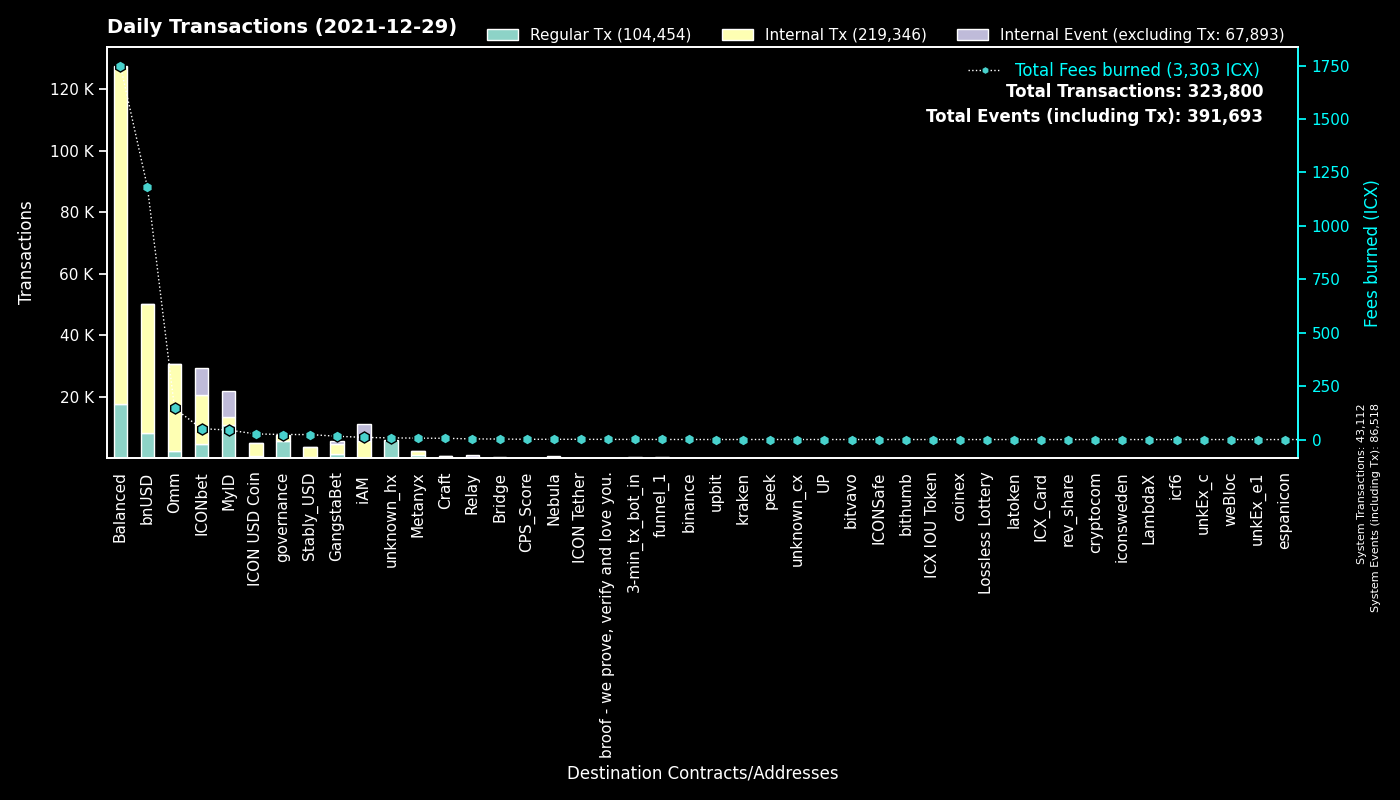

Data behind this chart, as committed beside it:
to, Fees burned, Regular Tx, to_def, Internal Tx, Internal Event (excluding Tx), group
System, 0.0, 43109, System, 3, 43406, System
cx40d59439571299bca40362db2a7d8cae5b0b30…, 1125, 8805, balanced_rebalancing, 70815, 15, Balanced
cx9e3cadcc1a4be3323ea23371b84575abb32703…, 16.7, 8131, MyID_1, 0, 8163, MyID
cx88fd7df7ddff82f7cc735c871dc519838cb235…, 1181, 8057, bnUSD, 41989, 73, bnUSD
cx00000000000000000000000000000000000000…, 23.58, 5554, governance, 1973, 0, governance
cx694e8c9f1a05c8c3719f30d46b97697960e428…, 24.59, 2618, MyID_2, 2626, 0, MyID
cx2609b924e33ef00b648a409245c7ea394c4678…, 344.7, 2526, balanced_sicx, 12863, 55, Balanced
cx299d88908ab371d586c8dfe0ed42899a899e6e…, 28.74, 2361, ICONbet? Levels, 9754, 2877, ICONbet
cx66d4d90f5f113eba575bf793570135f9b10cec…, 42.34, 1750, balanced_loans, 5724, 160, Balanced
cxcb455f26a2c01c686fa7f30e1e3661642dd53c…, 113.5, 1740, Omm Lending Pool, 24792, 0, Omm
hx92b7608c53825241069a280982c4d92e1b228c…, 2.305, 1444, unknown_hx, 0, 0, unknown_hx
cxf61cd5a45dc9f91c15aa65831a30a90d59a096…, 50.71, 1096, balanced_baln, 4391, 39, Balanced
cxa0af3165c08318e988cb30993b3048335b94af…, 14.02, 945, balanced_dex, 2206, 0, Balanced
cx369a5f4ce4f4648dfc96ba0c8229be0693b4ec…, 6.611, 909, Metanyx, 1291, 1, Metanyx
cx2dc662031f3d62bcdba4f63e9bf827767c8475…, 2.999, 808, GangstaBet Skill, 808, 893, GangstaBet
cx10d59e8103ab44635190bd4139dbfd682fa2d0…, 2.515, 724, balanced_rewards, 1440, 0, Balanced
cxd47f7d943ad76a0403210501dab03d4daf1f68…, 7.054, 701, ICONbet? Blackjack, 960, 1761, ICONbet
cx203d9cd2a669be67177e997b8948ce2c35caff…, 80.11, 663, balanced_dividends, 5026, 0, Balanced
cxae3034235540b924dfcc1b45836c293dcc82bf…, 26.33, 629, ICON USD Coin, 4476, 2, ICON USD Coin
cx5d6e1482434085f30660efe30573304d629270…, 6.933, 620, ICONbet? Baccarat, 2442, 2270, ICONbet
cx21e94c08c03daee80c25d8ee3ea22a20786ec2…, 84.34, 587, Balanced Router, 5799, 18, Balanced
cx38fd2687b202caf4bd1bda55223578f39dbb65…, 5.055, 558, ICONbet? Mini Roulette(new), 1718, 1116, ICONbet
cx087b4164a87fdfb7b714f3bafe9dfb050fd6b1…, 2.975, 524, Relay_1, 0, 608, Relay
cxbb2871f468a3008f80b08fdde5b8b951583acf…, 23.33, 495, Stably_USD, 3181, 1, Stably_USD
hx11de4e28be4845de3ea392fd8d758655bf766c…, 0.6037, 483, 3-min_tx_bot_in, 0, 0, 3-min_tx_bot_in
cx1a29259a59f463a67bb2ef84398b30ca56b583…, 29.07, 400, Omm Token, 3271, 4, Omm
cxaf244cf3c7164fe6f996f398a9d99c4d4a85cf…, 4.002, 384, balanced_airdrip, 760, 0, Balanced
cx8683d50b9f53275081e13b64fba9d6a56b7c57…, 1.477, 367, gangstabet_trade, 429, 0, GangstaBet
hx294c5d0699615fc8d92abfe464a2601612d11b…, 0.395, 316, funnel_1, 0, 0, funnel_1
cx6139a27c15f1653471ffba0b4b88dc15de7e32…, 10.97, 282, GangstaBet Token, 1832, 4, GangstaBet
cx69bcdf1753472c1444188ec3f5188657e30c83…, 0.7768, 242, broof - we prove, verify and love you., 0, 0, broof - we prove, verify and love you.
hxc4193cda4a75526bf50896ec242d6713bb6b02…, 0.2662, 213, binance_hot, 0, 0, binance
cxb0b6f777fba13d62961ad8ce11be7ef6c4b2bc…, 2.112, 203, ICONbet? DAOdice(new), 811, 609, ICONbet
cx57d7acf8b5114b787ecdd99ca460c2272e4d91…, 0.7929, 194, NebulaPlanetToken, 246, 0, Nebula
hx68646780e14ee9097085f7280ab137c3633b4b…, 0.2225, 178, kraken_hot, 0, 0, kraken
hx548ad28ef8d6caed7f27f6001fb7a654ad8cca…, 0.22, 176, unknown_hx, 0, 0, unknown_hx
hxa390d24fdcba68515b492ffc553192802706a1…, 0.1575, 126, bitvavo_hot, 0, 0, bitvavo
hx780f9431f111335a55f837ec7a03d58bb43e20…, 0.1525, 122, unknown_hx, 0, 0, unknown_hx
cx8190de91c8831f382dcabdbc87968448380c48…, 0.4029, 117, Omm Governance Manager, 117, 0, Omm
cx43e2eec79eb76293c298f2b17aec06097be606…, 0.2844, 111, balanced_staking, 333, 0, Balanced
cxba62bb61baf8dd8b6a04633fe33806547785a0…, 3.137, 101, MyID_3, 98, 0, MyID
hxfc110f2096e5200c0296dd2f5efccfd6f7fbfd…, 0.1225, 98, unknown_hx, 0, 0, unknown_hx
hx6d14b2b77a9e73c5d5804d43c7e3c3416648ae…, 0.08, 64, bithumb_3, 0, 0, bithumb
cx82c8c091b41413423579445032281bca5ac14f…, 0.2919, 59, Craft, 42, 13, Craft
hx562dc1e2c7897432c298115bc7fbcc3b9d5df2…, 0.0675, 54, upbit_cold, 0, 0, upbit
cx2e6d0fc0eca04965d06038c8406093337f085f…, 4.807, 53, Craft, 349, 0, Craft
cx9c4698411c6d9a780f605685153431dcda0460…, 0.6804, 53, Auction, 113, 0, Craft
hx6baa4a02a53e37c1e457ea4e5366e97e8f1292…, 0.06375, 51, unknown_hx, 0, 0, unknown_hx
cx841f29ec6ce98b527d49a275e87d427627f1af…, 2.828, 48, Omm Delegation, 0, 0, Omm
hx26a08630f8cadc1266e11d2cb3b8e2b6294079…, 0.05625, 45, unknown_hx, 0, 0, unknown_hx
cx0eb215b6303142e37c0c9123abd1377feb423f…, 2.15, 45, unknown_cx, 103, 58, Bridge
cxc0b5b52c9f8b4251a47e91dda3bd61e5512cd7…, 0.1785, 42, TapToken, 79, 0, ICONbet
cx14002628a4599380f391f708843044bc93dce2…, 10.08, 36, iAM Div, 5542, 5550, iAM
cx26b5b9990e78c6afe4f9d30776a43b1c19f7d8…, 0.3366, 35, ICONbet? Sic Bo, 84, 112, ICONbet
hx4a01996877ac535a63e0107c926fb60f1d33c5…, 0.04375, 35, upbit_hot3, 0, 0, upbit
cx7ecb16e4c143b95e01d05933c17cb986cfe618…, 0.1256, 34, unknown_cx, 64, 0, unknown_cx
hx0fb686d613793545aeaac68e504ff011fc83a1…, 0.04125, 33, unknown_hx, 0, 0, unknown_hx
cx4bfc45b11cf276bb58b3669076d99bc6b3e4e3…, 0.2793, 32, NebulaTokenClaiming, 30, 0, Nebula
cx3a36ea1f6b9aa3d2dd9cb68e8987bcc3aabaaa…, 1.148, 31, ICON Tether, 178, 0, ICON Tether
hx6332c8a8ce376a5fc7f976d1bc4805a5d8bf13…, 0.0375, 30, upbit_hot1, 0, 0, upbit
... 2,277 more rows
